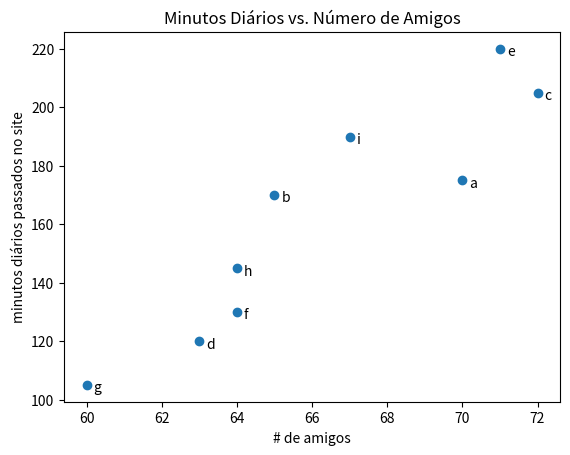

Here is the Python script that generated this plot:
from matplotlib import pyplot as plt

friends = [ 70, 65, 72, 63, 71, 64, 60, 64, 67]
minutes = [175, 170, 205, 120, 220, 130, 105, 145, 190]
labels = ['a', 'b', 'c', 'd', 'e', 'f', 'g', 'h', 'i']

plt.scatter(friends, minutes)

# nomeia cada posição

for label, friend_count, minute_count in zip(labels, friends, minutes):
   plt.annotate(label,
                xy=(friend_count, minute_count), # coloca o rótulo com sua posição
                xytext=(5, -5),                  # mas compensa um pouco
                textcoords='offset points')

plt.title("Minutos Diários vs. Número de Amigos")
plt.xlabel("# de amigos")
plt.ylabel("minutos diários passados no site")
plt.show()